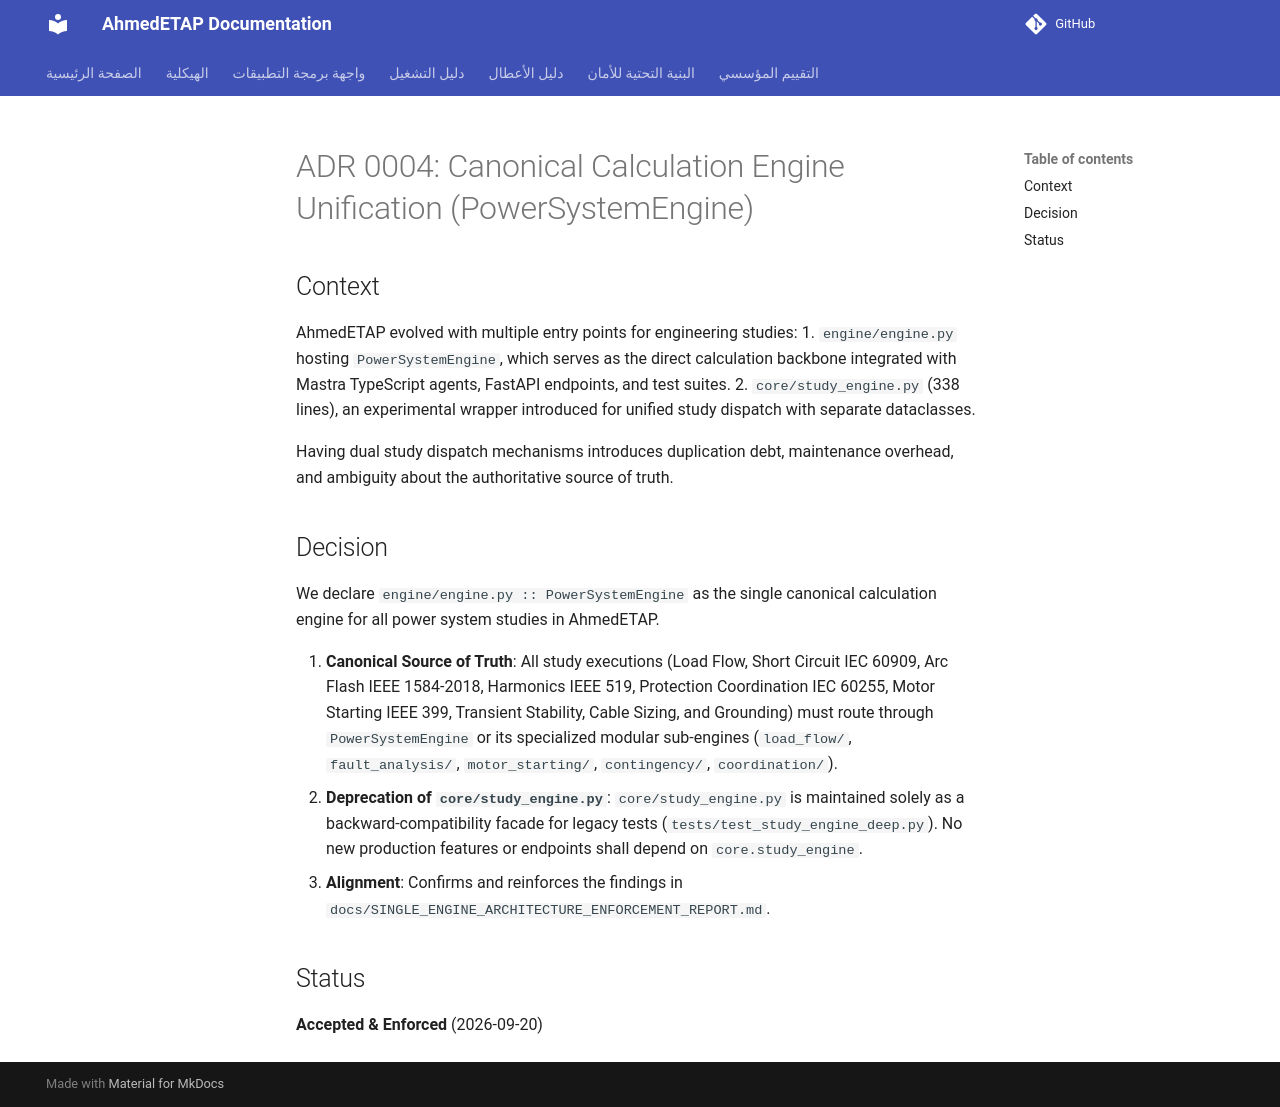

repository: ahmdelbaz28-ux/ETAP-AI-WORK- · page: adr/0004-canonical-engine-unification/index.html · generator: mkdocs

# ADR 0004: Canonical Calculation Engine Unification (PowerSystemEngine)

## Context
AhmedETAP evolved with multiple entry points for engineering studies:
1. `engine/engine.py` hosting `PowerSystemEngine`, which serves as the direct calculation backbone integrated with Mastra TypeScript agents, FastAPI endpoints, and test suites.
2. `core/study_engine.py` (338 lines), an experimental wrapper introduced for unified study dispatch with separate dataclasses.

Having dual study dispatch mechanisms introduces duplication debt, maintenance overhead, and ambiguity about the authoritative source of truth.

## Decision
We declare `engine/engine.py :: PowerSystemEngine` as the single canonical calculation engine for all power system studies in AhmedETAP.

1. **Canonical Source of Truth**: All study executions (Load Flow, Short Circuit IEC 60909, Arc Flash IEEE 1584-2018, Harmonics IEEE 519, Protection Coordination IEC 60255, Motor Starting IEEE 399, Transient Stability, Cable Sizing, and Grounding) must route through `PowerSystemEngine` or its specialized modular sub-engines (`load_flow/`, `fault_analysis/`, `motor_starting/`, `contingency/`, `coordination/`).
2. **Deprecation of `core/study_engine.py`**: `core/study_engine.py` is maintained solely as a backward-compatibility facade for legacy tests (`tests/test_study_engine_deep.py`). No new production features or endpoints shall depend on `core.study_engine`.
3. **Alignment**: Confirms and reinforces the findings in `docs/SINGLE_ENGINE_ARCHITECTURE_ENFORCEMENT_REPORT.md`.

## Status
**Accepted & Enforced** (2026-09-20)
